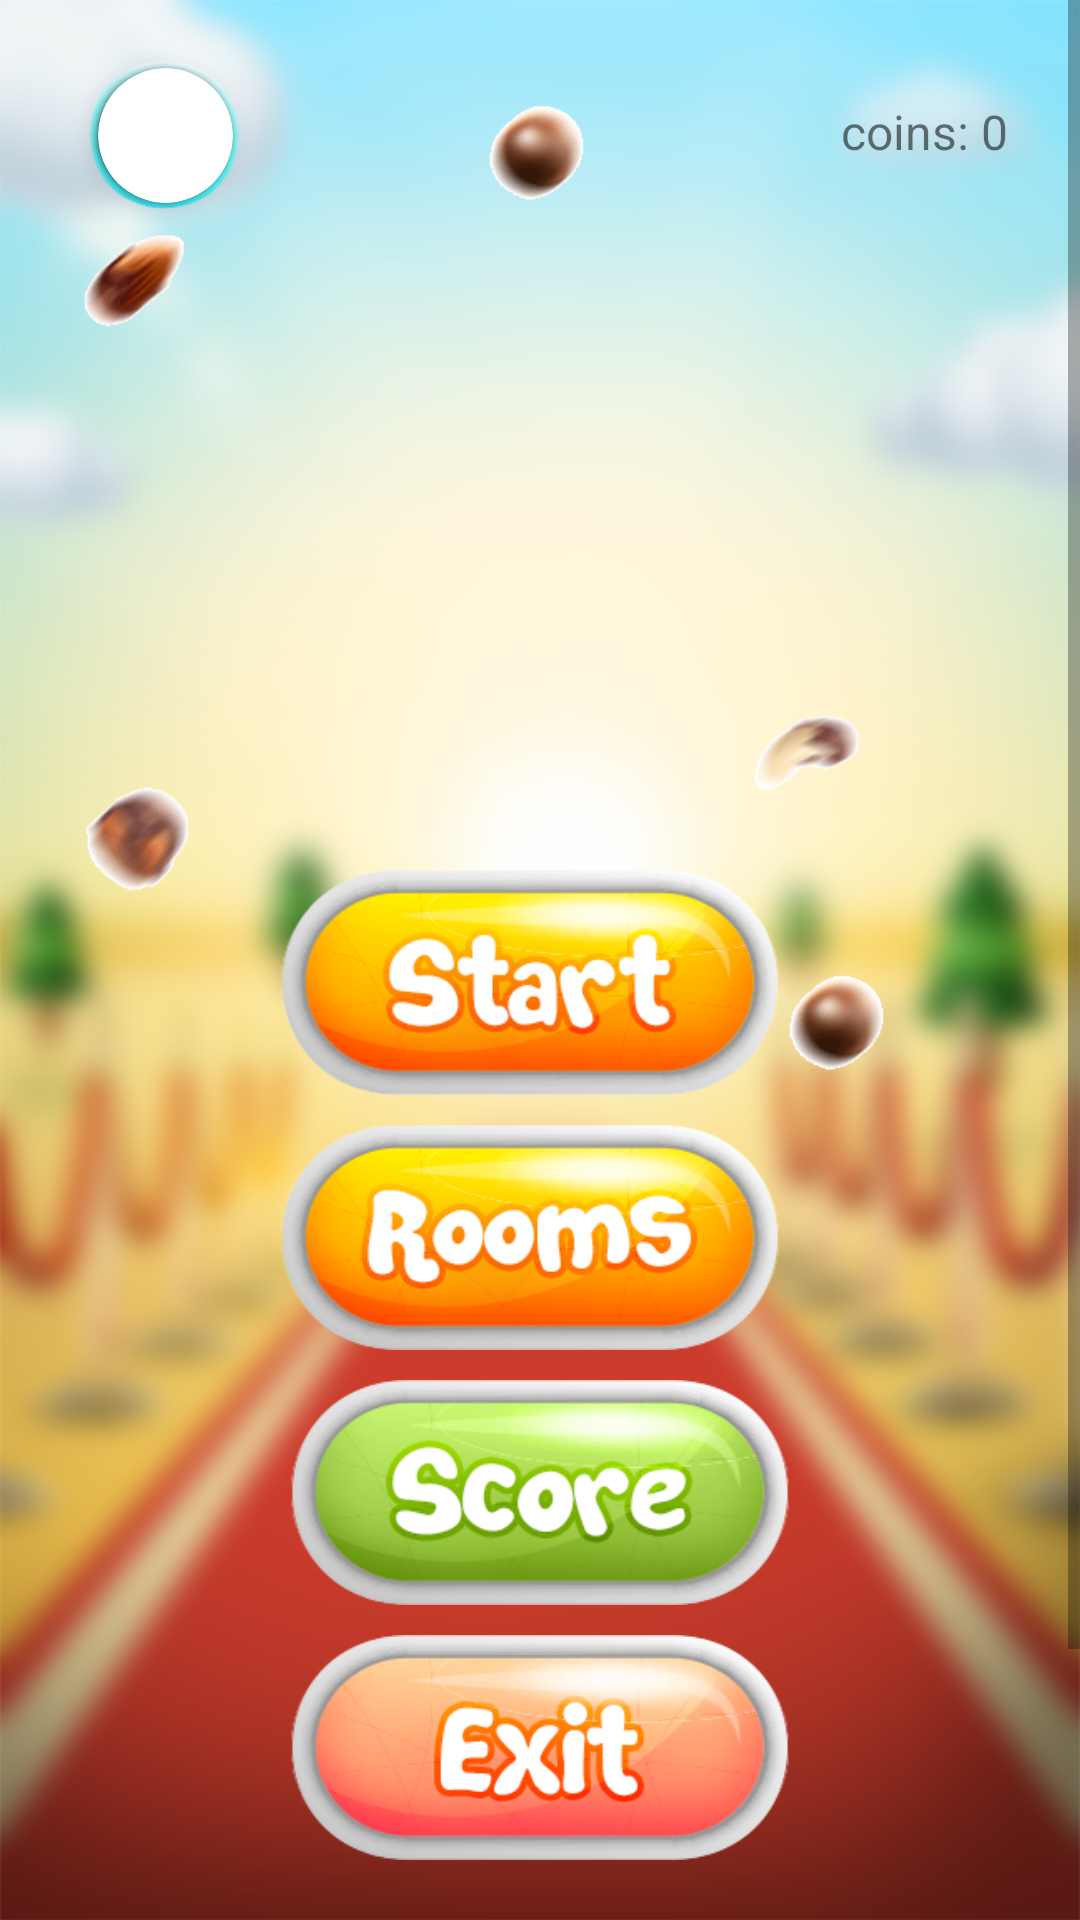

This screen was rendered from an Android layout file. Write that file and the resources it references.
<!-- AndroidManifest.xml: application theme Theme.CatchMODO -->
<!-- res/layout/activity_start.xml -->
<?xml version="1.0" encoding="utf-8"?>
<layout xmlns:android="http://schemas.android.com/apk/res/android"
    xmlns:app="http://schemas.android.com/apk/res-auto">

    <data></data>

    <androidx.constraintlayout.widget.ConstraintLayout
        android:layout_width="match_parent"
        android:layout_height="match_parent">
        <ImageView
            android:id="@+id/background9"
            android:layout_width="match_parent"
            android:layout_height="0dp"
            android:scaleType="centerCrop"
            android:src="@drawable/background_final"
            app:layout_constraintBottom_toBottomOf="parent"
            app:layout_constraintEnd_toEndOf="parent"
            app:layout_constraintHorizontal_bias="0.0"
            app:layout_constraintStart_toStartOf="parent"
            app:layout_constraintTop_toTopOf="parent"
            app:layout_constraintVertical_bias="0.0"/>

    <ScrollView
        android:layout_width="match_parent"
        android:layout_height="match_parent"
        android:fillViewport="true">

        <androidx.constraintlayout.widget.ConstraintLayout
            android:layout_width="match_parent"
            android:layout_height="0dp"
            android:scaleType="centerCrop"
            android:src="@drawable/background_final"
            app:layout_constraintBottom_toBottomOf="parent"
            app:layout_constraintEnd_toEndOf="parent"
            app:layout_constraintHorizontal_bias="0.0"
            app:layout_constraintStart_toStartOf="parent"
            app:layout_constraintTop_toTopOf="parent"
            app:layout_constraintVertical_bias="0.0">


            <TextView
                android:id="@+id/coins"
                android:layout_width="wrap_content"
                android:layout_height="wrap_content"
                android:layout_marginEnd="24dp"
                android:text="coins: 0"
                android:textSize="16sp"
                app:layout_constraintBottom_toBottomOf="@+id/cardView2"
                app:layout_constraintEnd_toEndOf="parent"
                app:layout_constraintTop_toTopOf="@+id/profile_btn" />

            <ImageView
                android:id="@+id/sticker_gif"
                android:layout_width="400dp"
                android:layout_height="150dp"
                android:layout_marginTop="80dp"
                android:src="@drawable/sticker_gif"
                app:layout_constraintEnd_toEndOf="parent"
                app:layout_constraintStart_toStartOf="parent"
                app:layout_constraintTop_toTopOf="parent">


            </ImageView>


            <ImageView
                android:id="@+id/m_logo_gif"
                android:layout_width="120dp"
                android:layout_height="60dp"
                android:layout_marginTop="15dp"
                android:layout_marginBottom="50dp"
                android:src="@drawable/moodo_logo"
                app:layout_constraintBottom_toBottomOf="parent"
                app:layout_constraintEnd_toEndOf="parent"
                app:layout_constraintStart_toStartOf="parent"
                app:layout_constraintTop_toBottomOf="@+id/exit_btn"
                app:layout_constraintVertical_bias="1.0" />

            <ImageView
                android:id="@+id/profile_btn"
                android:layout_width="50dp"
                android:layout_height="50dp"
                android:layout_marginStart="30dp"
                android:layout_marginTop="20dp"
                app:layout_constraintLeft_toLeftOf="parent"
                app:layout_constraintTop_toTopOf="parent"
                app:srcCompat="@drawable/profile_frame2"

                />

            <androidx.cardview.widget.CardView
                android:id="@+id/cardView2"
                android:layout_width="45dp"
                android:layout_height="45dp"
                app:cardCornerRadius="25dp"
                app:cardElevation="5dp"
                app:layout_constraintBottom_toBottomOf="@+id/profile_btn"
                app:layout_constraintRight_toRightOf="@+id/profile_btn"
                app:layout_constraintLeft_toLeftOf="@+id/profile_btn"
                app:layout_constraintTop_toTopOf="@+id/profile_btn">


                <ImageView
                    android:id="@+id/profile_photo"
                    android:layout_width="wrap_content"
                    android:layout_height="wrap_content"
                    android:scaleType="centerCrop"
                    android:src="@drawable/fun_moodo" />

            </androidx.cardview.widget.CardView>

            <ImageView
                android:id="@+id/start_btn"
                android:layout_width="170dp"
                android:layout_height="75dp"
                android:layout_marginTop="60dp"
                app:layout_constraintEnd_toEndOf="parent"
                app:layout_constraintHorizontal_bias="0.483"
                app:layout_constraintStart_toStartOf="parent"
                app:layout_constraintTop_toBottomOf="@+id/sticker_gif"
                app:srcCompat="@drawable/start_btn_xd" />




            <ImageView
                android:id="@+id/room_btn"
                android:layout_width="170dp"
                android:layout_height="75dp"
                android:layout_marginTop="10dp"
                app:layout_constraintEnd_toEndOf="parent"
                app:layout_constraintHorizontal_bias="0.483"
                app:layout_constraintStart_toStartOf="parent"
                app:layout_constraintTop_toBottomOf="@+id/start_btn"
                app:srcCompat="@drawable/room_btn" />

            <ImageView
                android:id="@+id/score_btn"
                android:layout_width="170dp"
                android:layout_height="75dp"
                android:layout_marginTop="10dp"
                app:layout_constraintEnd_toEndOf="parent"
                app:layout_constraintStart_toStartOf="parent"
                app:layout_constraintTop_toBottomOf="@+id/room_btn"
                app:srcCompat="@drawable/score_btn_xd" />

            <ImageView
                android:id="@+id/exit_btn"
                android:layout_width="170dp"
                android:layout_height="75dp"
                android:layout_marginTop="10dp"
                app:layout_constraintEnd_toEndOf="parent"
                app:layout_constraintStart_toStartOf="parent"
                app:layout_constraintTop_toBottomOf="@+id/score_btn"
                app:srcCompat="@drawable/exit_btn_xd" />

            <ImageView
                android:id="@+id/fly1"
                android:layout_width="40dp"
                android:layout_height="40dp"
                android:layout_marginStart="25dp"
                android:layout_marginTop="5dp"
                app:layout_constraintStart_toStartOf="parent"
                app:layout_constraintTop_toBottomOf="@+id/cardView2"
                app:srcCompat="@drawable/fly_nuts1" />

            <ImageView
                android:id="@+id/fly2"
                android:layout_width="40dp"
                android:layout_height="40dp"
                android:layout_marginStart="25dp"
                android:layout_marginTop="30dp"
                app:layout_constraintStart_toStartOf="parent"

                app:layout_constraintTop_toBottomOf="@+id/sticker_gif"
                app:srcCompat="@drawable/fly_nuts2" />

            <ImageView
                android:id="@+id/fly3"
                android:layout_width="40dp"
                android:layout_height="40dp"
                android:layout_marginTop="20dp"
                app:layout_constraintBottom_toTopOf="@+id/sticker_gif"

                app:layout_constraintEnd_toEndOf="parent"
                app:layout_constraintStart_toStartOf="parent"
                app:layout_constraintTop_toTopOf="parent"
                app:srcCompat="@drawable/fly_nuts3" />

            <ImageView
                android:id="@+id/fly4"
                android:layout_width="40dp"
                android:layout_height="40dp"
                android:layout_marginTop="50dp"
                android:layout_marginEnd="60dp"
                app:layout_constraintEnd_toEndOf="parent"
                app:layout_constraintTop_toBottomOf="@+id/fly5"
                app:srcCompat="@drawable/fly_nuts3" />

            <ImageView
                android:id="@+id/fly5"
                android:layout_width="40dp"
                android:layout_height="40dp"
                android:layout_marginEnd="70dp"
                app:layout_constraintEnd_toEndOf="parent"
                app:layout_constraintTop_toBottomOf="@+id/sticker_gif"
                app:srcCompat="@drawable/fly_nuts4" />

        </androidx.constraintlayout.widget.ConstraintLayout>

    </ScrollView>
    </androidx.constraintlayout.widget.ConstraintLayout>
</layout>
<!-- resources referenced by this layout -->
<resources>
  <!-- drawable background_final: png bitmap (drawable-hdpi, 278520 bytes) -->
  <!-- drawable exit_btn_xd: png bitmap (drawable, 38794 bytes) -->
  <!-- drawable fly_nuts1: gif bitmap (drawable, 634972 bytes) -->
  <!-- drawable fly_nuts2: gif bitmap (drawable, 836664 bytes) -->
  <!-- drawable fly_nuts3: gif bitmap (drawable, 691700 bytes) -->
  <!-- drawable fly_nuts4: gif bitmap (drawable, 568249 bytes) -->
  <!-- drawable moodo_logo: png bitmap (drawable, 21442 bytes) -->
  <!-- drawable profile_frame2: png bitmap (drawable, 14557 bytes) -->
  <!-- drawable room_btn: png bitmap (drawable, 37383 bytes) -->
  <!-- drawable score_btn_xd: png bitmap (drawable, 36629 bytes) -->
  <!-- drawable start_btn_xd: png bitmap (drawable, 37693 bytes) -->
  <!-- drawable sticker_gif: gif bitmap (drawable, 733343 bytes) -->
  <style name="Theme.CatchMODO" parent="Theme.MaterialComponents.DayNight.NoActionBar">
          
          <item name="colorPrimary">#FF9800</item>
          <item name="colorPrimaryVariant">#023904</item>
          <item name="colorOnPrimary">@color/white</item>
  
          <item name="android:forceDarkAllowed" tools:targetApi="q">false</item>
  
          
          <item name="colorSecondary">@color/teal_200</item>
          <item name="colorSecondaryVariant">@color/teal_700</item>
          <item name="colorOnSecondary">@color/black</item>
          
         
          <item name="android:windowFullscreen">true</item>
  
          
          <item name="windowActionBar">false</item>
          <item name="windowNoTitle">true</item>
      </style>
  <color name="white">#FFFFFFFF</color>
  <color name="teal_200">#FF03DAC5</color>
  <color name="teal_700">#FF018786</color>
  <color name="black">#FF000000</color>
</resources>
